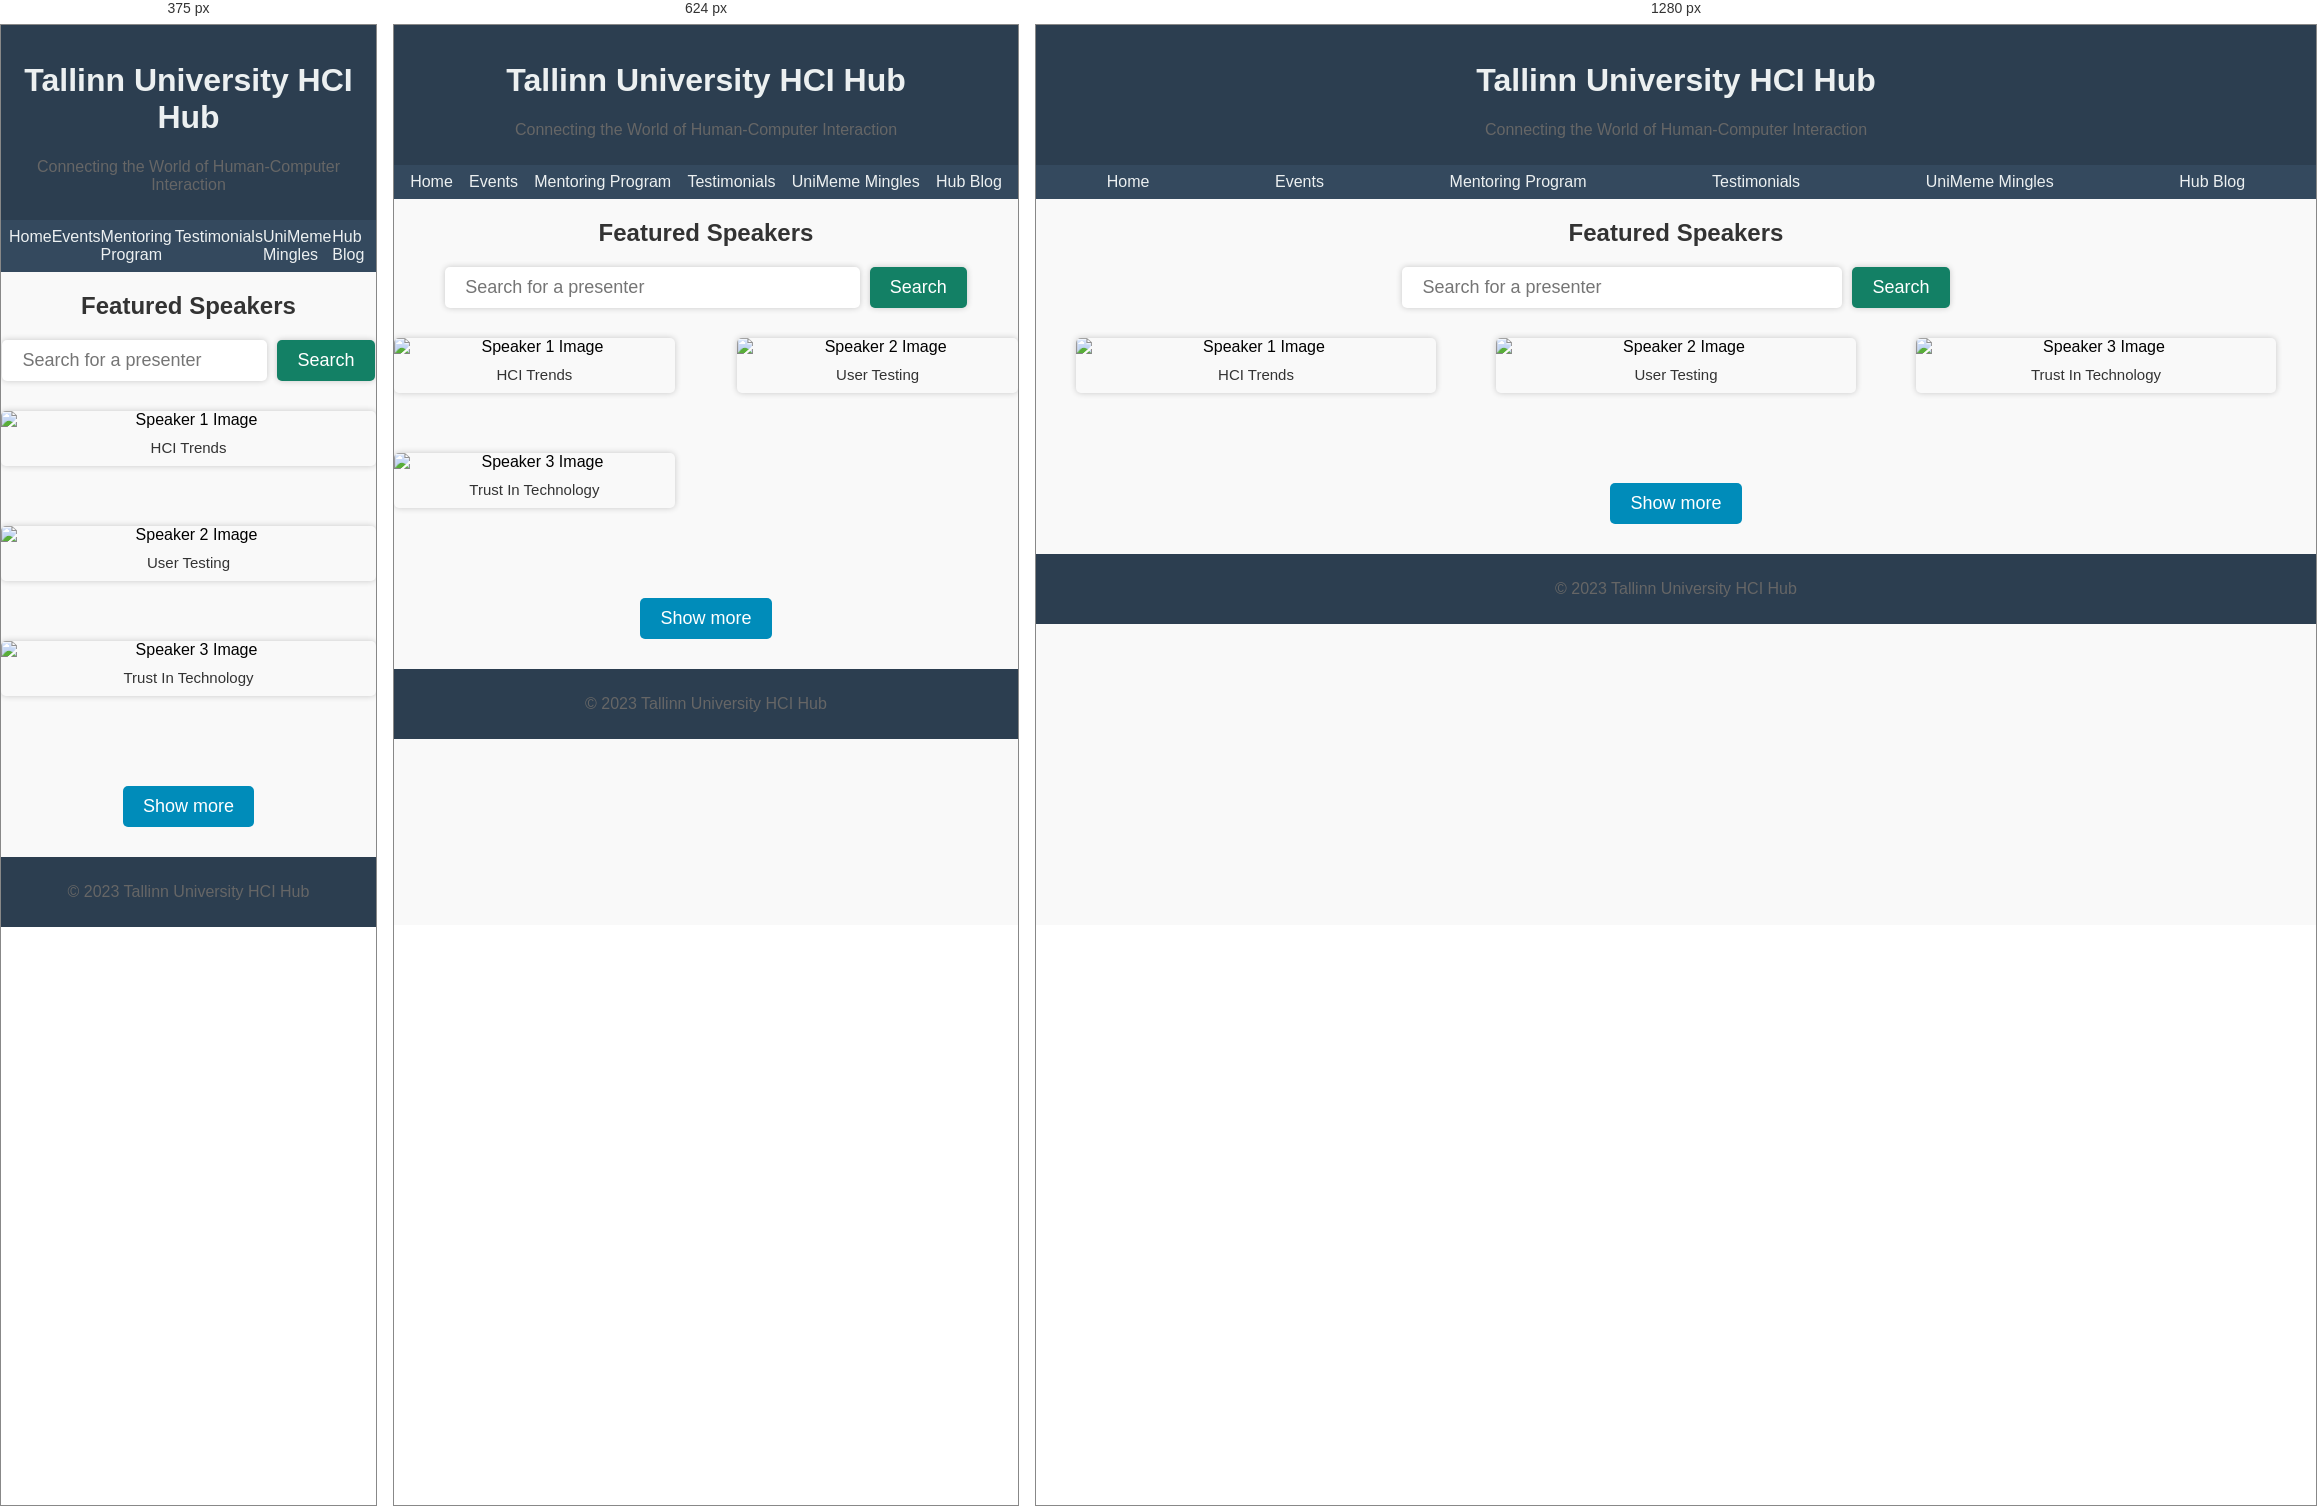
Rendered at 375 px, 624 px and 1280 px, left to right.

<!-- file: speakers.html -->
<!DOCTYPE html>
<html lang="en">
<head>
    <meta charset="UTF-8">
    <meta name="viewport" content="width=device-width, initial-scale=1.0">
    <link rel="stylesheet" href="style.css">
    <title>Upcoming Events - Tallinn University HCI Hub</title>
</head>
<body>

    <header>
        <h1>Tallinn University HCI Hub</h1>
        <p>Connecting the World of Human-Computer Interaction</p>
    </header>

    <nav>
        <ul>
            <li><a href="index.html">Home</a></li>
            <li><a href="events.html">Events</a></li>
            <li><a href="mentoring.html">Mentoring Program</a></li>
            <li><a href="testimonials.html">Testimonials</a></li>
            <li><a href="networkng.html">UniMeme Mingles</a></li>
            <li><a href="blog.html">Hub Blog</a></li>
        </ul>
    </nav>

    <section class="speakers-container">
        <h2>Featured Speakers</h2>

        <form class="search" >
            <input type="text" id="search-input" placeholder="Search for a presenter">
            <button id="search-button">Search</button>
        </form>

        <div class="speaker-results">
            
            <div class="speaker-result">
                <img src="https://images.unsplash.com/photo-1560523159-4a9692d222ef" alt="Speaker 1 Image">
                <a href="https://unsplash.com/photos/woman-holding-microphone-standing-on-stage-D0rMhzEwiEA" target="_blank">HCI Trends</a> 
            </div>

            <div class="speaker-result">
                <img src="https://images.unsplash.com/photo-1591115765373-5207764f72e7" alt="Speaker 2 Image">
                <a href="https://unsplash.com/photos/people-sitting-on-chair-in-front-of-table-wMRIcT86SWU" target="_blank">User Testing</a> 
            </div>

            <div class="speaker-result">
                <img src="https://images.unsplash.com/photo-1560439514-e960a3ef5019" alt="Speaker 3 Image">
                <a href="https://unsplash.com/photos/mens-black-blazer-DL-yyYDDNX4" target="_blank">Trust in Technology</a> 
            </div>
            
        </div>

        <button id="show-more-button">Show more</button>
    </section>

    <footer>
        <p>&copy; 2023 Tallinn University HCI Hub</p>
    </footer>
    <script src="index.js"></script>
</body>
     <script src="https://cdn.jsdelivr.net/npm/axios/dist/axios.min.js"></script>

</html>

/* @media block from style.css */
@media screen and (max-width: 768px) {
    .speaker-result{
        width: 45%;
    }
}

/* @media block from style.css */
@media screen and (max-width: 480px) {
    .speaker-result{
        width: 100%;
    }
}